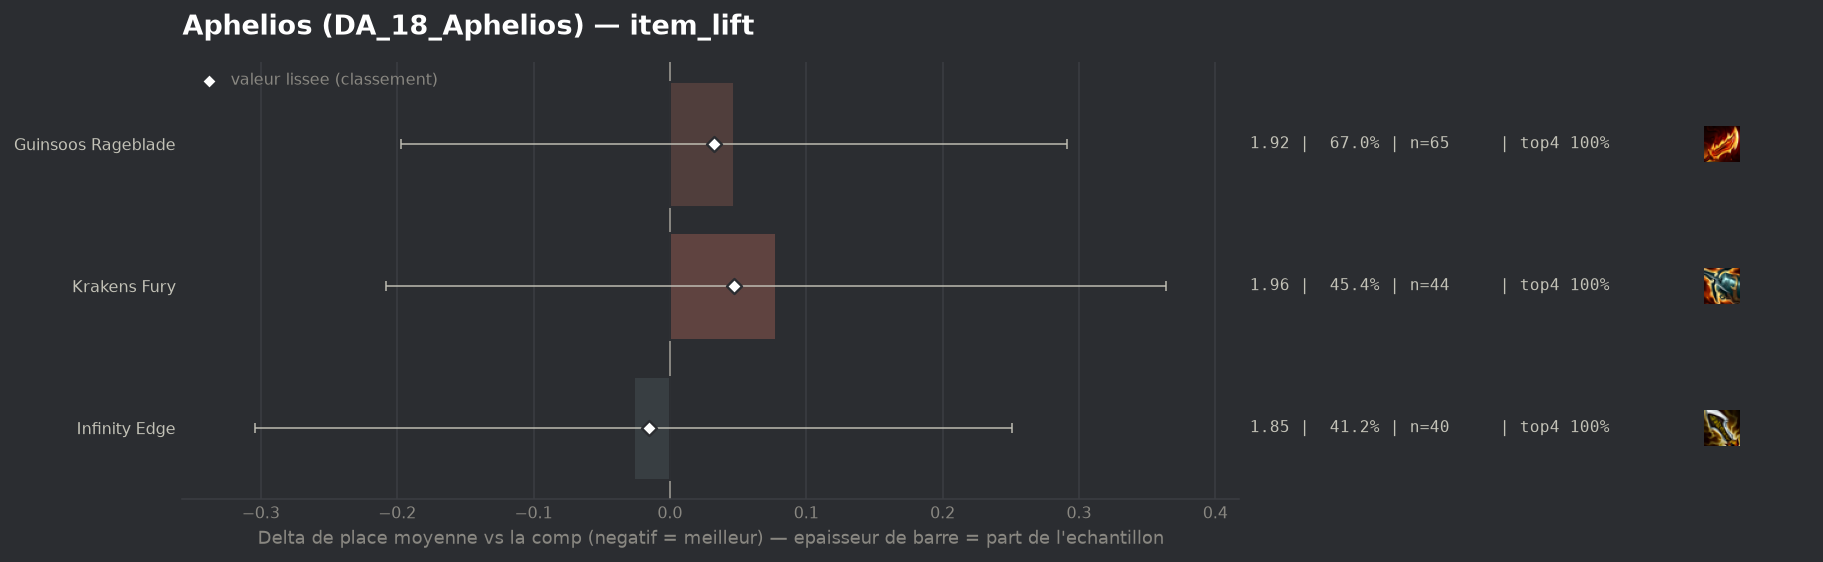

The data file committed next to this chart (first rows):
group, label, n, share, avg_place, shrunk_avg, score, d_avg, d_avg_pess, impact, d_top4, win, top2, top4, sd, z, p, significant
populaire, Infinity Edge, 40, 0.4124, 1.85, 1.861, -0.015, -0.026, 0.0, 0.0062, 0.0, 0.35, 0.8, 1.0, 0.726, -0.19, 0.8527, False
populaire, Guinsoos Rageblade, 65, 0.6701, 1.923, 1.908, 0.032, 0.047, 0.0, -0.0215, 0.0, 0.3231, 0.7538, 1.0, 0.751, 0.38, 0.7073, False
populaire, Krakens Fury, 44, 0.4536, 1.955, 1.923, 0.047, 0.078, 0.0, -0.0211, 0.0, 0.3182, 0.75, 1.0, 0.796, 0.54, 0.5916, False
